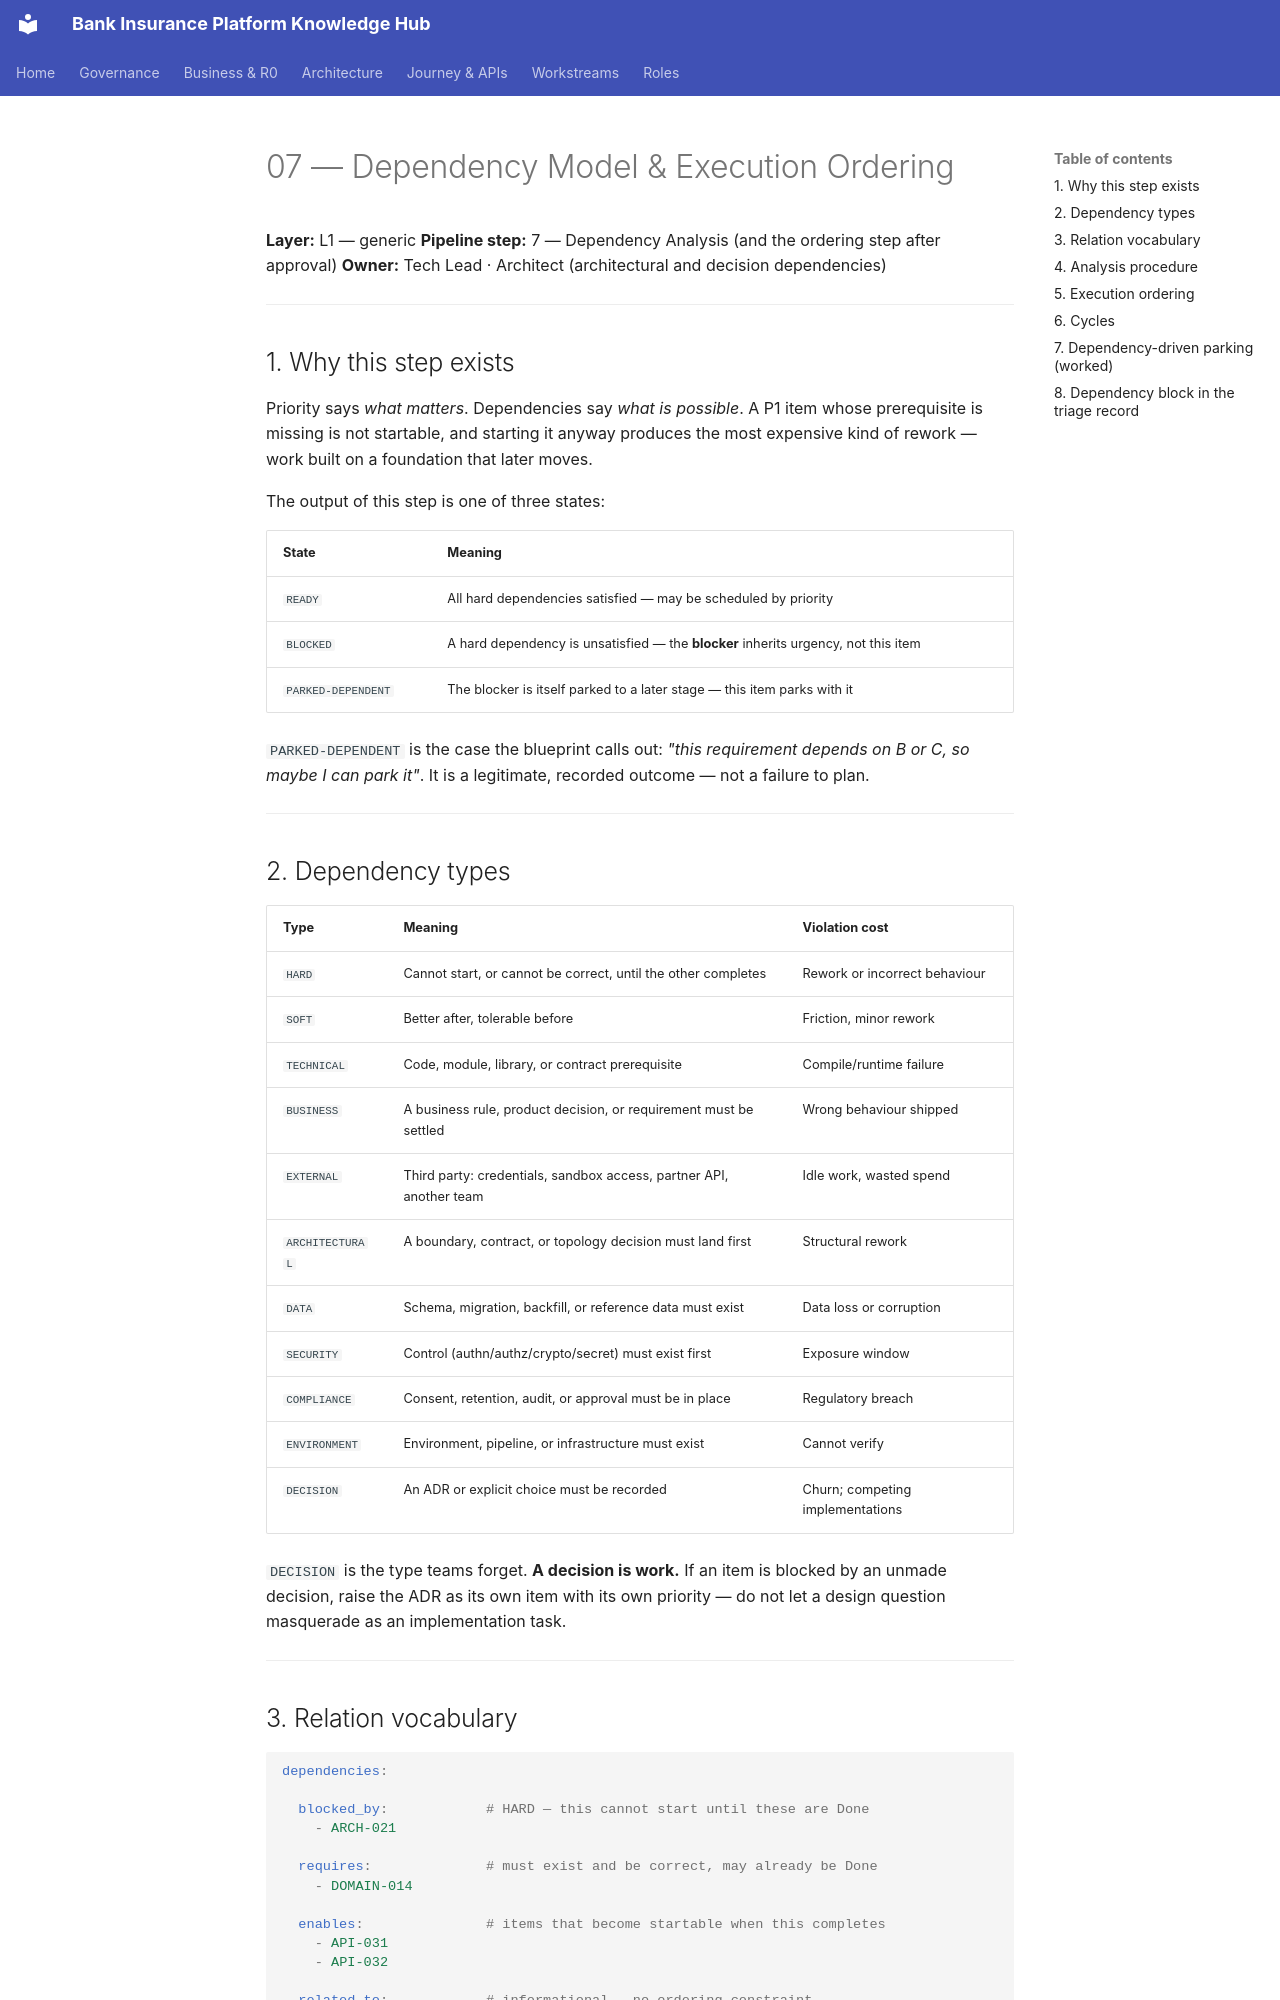

repository: Mahesh38/bank-insurance-platform · page: governance/07-DEPENDENCY_MODEL/index.html · generator: mkdocs

# 07 — Dependency Model & Execution Ordering

**Layer:** L1 — generic
**Pipeline step:** 7 — Dependency Analysis (and the ordering step after approval)
**Owner:** Tech Lead · Architect (architectural and decision dependencies)

---

## 1. Why this step exists

Priority says *what matters*. Dependencies say *what is possible*. A P1 item whose prerequisite
is missing is not startable, and starting it anyway produces the most expensive kind of
rework — work built on a foundation that later moves.

The output of this step is one of three states:

| State | Meaning |
|-------|---------|
| `READY` | All hard dependencies satisfied — may be scheduled by priority |
| `BLOCKED` | A hard dependency is unsatisfied — the **blocker** inherits urgency, not this item |
| `PARKED-DEPENDENT` | The blocker is itself parked to a later stage — this item parks with it |

`PARKED-DEPENDENT` is the case the blueprint calls out: *"this requirement depends on B or C,
so maybe I can park it"*. It is a legitimate, recorded outcome — not a failure to plan.

---

## 2. Dependency types

| Type | Meaning | Violation cost |
|------|---------|----------------|
| `HARD` | Cannot start, or cannot be correct, until the other completes | Rework or incorrect behaviour |
| `SOFT` | Better after, tolerable before | Friction, minor rework |
| `TECHNICAL` | Code, module, library, or contract prerequisite | Compile/runtime failure |
| `BUSINESS` | A business rule, product decision, or requirement must be settled | Wrong behaviour shipped |
| `EXTERNAL` | Third party: credentials, sandbox access, partner API, another team | Idle work, wasted spend |
| `ARCHITECTURAL` | A boundary, contract, or topology decision must land first | Structural rework |
| `DATA` | Schema, migration, backfill, or reference data must exist | Data loss or corruption |
| `SECURITY` | Control (authn/authz/crypto/secret) must exist first | Exposure window |
| `COMPLIANCE` | Consent, retention, audit, or approval must be in place | Regulatory breach |
| `ENVIRONMENT` | Environment, pipeline, or infrastructure must exist | Cannot verify |
| `DECISION` | An ADR or explicit choice must be recorded | Churn; competing implementations |

`DECISION` is the type teams forget. **A decision is work.** If an item is blocked by an
unmade decision, raise the ADR as its own item with its own priority — do not let a design
question masquerade as an implementation task.

---
